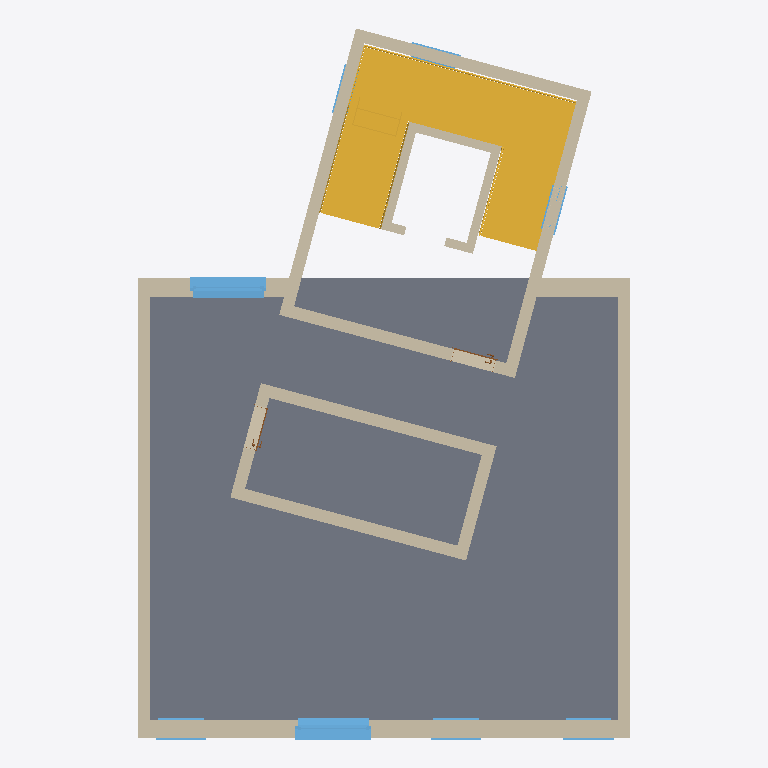
Plan cut of the same IFC building model at storey 'Ebene 3' (level 9.00 m, cut at 10.40 m), seen from above with north up, elements coloured by IFC class: 20 walls (beige), 8 windows (light blue), 2 stairs (yellow), 2 doors (brown), 1 slab (grey). Cut surfaces are drawn darker.
Extent 9.8 m × 14.1 m × 21.2 m (x, y, z). Storeys (8): Ebene -1 at -3.00 m; Ebene 0 at 0.00 m; Ebene 1 at 3.00 m; Ebene 2 at 6.00 m; Ebene 3 at 9.00 m; Ebene 4 at 12.00 m; Ebene 5 at 15.00 m; Ebene 6 at 18.00 m. Elements (114): 46 IfcWallStandardCase, 28 IfcWindow, 16 IfcDoor, 10 IfcCurtainWall, 10 IfcSlab, 4 IfcStair.

HEADER;
FILE_DESCRIPTION((''),'2;1');
FILE_NAME('','2019-07-19T12:19:04',(''),(''),'','BIMserver','');
FILE_SCHEMA(('IFC2X3'));
ENDSEC;
DATA;
#20649=IFCPROJECT('3EUP20Kqf4$8LTw9qdcXDZ',#9,'01212',$,$,'','Projekt  Status',(#518,#20650),#7385);
#31357=IFCSITE('3EUP20Kqf4$8LTw9qdcXDX',#9,'Standard',$,'',#34317,$,$,.ELEMENT.,$,$,$,$,$);
#15200=IFCBUILDING('3EUP20Kqf4$8LTw9qdcXDY',#9,$,$,$,#10095,$,$,.ELEMENT.,$,$,$);
#14230=IFCBUILDINGSTOREY('3EUP20Kqf4$8LTw9tOPX24',#9,'Ebene 2',$,$,#3287,$,$,.ELEMENT.,5.999999999999999);
#14231=IFCBUILDINGSTOREY('3EUP20Kqf4$8LTw9tOONJx',#9,'Ebene -1',$,$,#4989,$,$,.ELEMENT.,-3.000000000000001);
#8950=IFCBUILDINGSTOREY('3EUP20Kqf4$8LTw9tOOMD0',#9,'Ebene 6',$,$,#22908,$,$,.ELEMENT.,18.0);
#9955=IFCBUILDINGSTOREY('3EUP20Kqf4$8LTw9tOOSk1',#9,'Ebene 5',$,$,#3146,$,$,.ELEMENT.,15.0);
#14232=IFCBUILDINGSTOREY('3EUP20Kqf4$8LTw9tOOSbZ',#9,'Ebene 3',$,$,#19945,$,$,.ELEMENT.,9.0);
#10760=IFCBUILDINGSTOREY('3EUP20Kqf4$8LTw9tOPOnH',#9,'Ebene 0',$,$,#8937,$,$,.ELEMENT.,0.0);
#11468=IFCBUILDINGSTOREY('3EUP20Kqf4$8LTw9tOOSfh',#9,'Ebene 4',$,$,#5657,$,$,.ELEMENT.,12.0);
#14229=IFCBUILDINGSTOREY('3EUP20Kqf4$8LTw9tOPOyH',#9,'Ebene 1',$,$,#3172,$,$,.ELEMENT.,3.0);
#1045=IFCSLAB('2bPXSRtDjBGQwY3z0iry7d',#9,'Geschossdecke:STB 20.0:295716',$,'Geschossdecke:STB 20.0',#15459,#15460,'295716',.FLOOR.);
#14408=IFCSTAIR('28CV0WoTr2QhvyjQ8hNTj$',#9,'Treppe:Stahlwangentreppe - MPK:327452',$,'Treppe:Stahlwangentreppe - MPK',#31295,$,'327452',.HALF_TURN_STAIR.);
#3203=IFCWALLSTANDARDCASE('2bPXSRtDjBGQwY3z0iry0K',#9,'Basiswand:MW 36.5:295639',$,'Basiswand:MW 36.5:3910',#8438,#19300,'295639');
#14405=IFCSTAIR('1pMzTmih1CYBeM9CDze5sB',#9,'Treppe:Stahlwangentreppe - MPK:327452',$,'Treppe:Stahlwangentreppe - MPK',#7276,$,'327452',.HALF_TURN_STAIR.);
#208=IFCWALLSTANDARDCASE('2bPXSRtDjBGQwY3z0iry3$',#9,'Basiswand:MW 24.0:295484',$,'Basiswand:MW 24.0:3897',#23952,#23953,'295484');
#295=IFCWALLSTANDARDCASE('2bPXSRtDjBGQwY3z0iryCf',#9,'Basiswand:MW 24.0:295402',$,'Basiswand:MW 24.0:3897',#14877,#33544,'295402');
#6757=IFCWALLSTANDARDCASE('0uRDMK9g9EOfmagAjdsfF2',#9,'Basiswand:MW 24.0:307407',$,'Basiswand:MW 24.0:3897',#15723,#15724,'307407');
#13244=IFCWALLSTANDARDCASE('0yBWF5$mfBSh2p3vN1fg7O',#9,'Basiswand:MW 24.0:310116',$,'Basiswand:MW 24.0:3897',#19156,#33940,'310116');
#3080=IFCWALLSTANDARDCASE('0uRDMK9g9EOfmagAjdsf8w',#9,'Basiswand:MW 24.0:307511',$,'Basiswand:MW 24.0:3897',#3081,#3082,'307511');
#977=IFCWALLSTANDARDCASE('0uRDMK9g9EOfmagAjdsfUZ',#9,'Basiswand:MW 24.0:308398',$,'Basiswand:MW 24.0:3897',#9993,#30392,'308398');
#17280=IFCWALLSTANDARDCASE('0yBWF5$mfBSh2p3vN1fg5a',#9,'Basiswand:MW 24.0:310232',$,'Basiswand:MW 24.0:3897',#14894,#28438,'310232');
#5281=IFCWALLSTANDARDCASE('0uRDMK9g9EOfmagAjdsfA1',#9,'Basiswand:MW 24.0:307596',$,'Basiswand:MW 24.0:3897',#2559,#10608,'307596');
#8617=IFCWALLSTANDARDCASE('2bPXSRtDjBGQwY3z0iry1A',#9,'Basiswand:MW 36.5:295561',$,'Basiswand:MW 36.5:3910',#7336,#26989,'295561');
#1057=IFCWINDOW('2g2Jvy$2HC7xPiMLKO9LA3',#9,'Fenster 1-flg - mit Anschlag:1.01 x 1.01 2 No.2:1.01 x 1.01 2 No.2:320121',$,'1.01 x 1.01 2 No.2',#7322,#7323,'320121',1.509999999999995,1.500000000000002);
#1053=IFCWINDOW('1THW$M9hT0a8xFh4wR3FFZ',#9,'Fenster 1-flg - mit Anschlag:1.01 x 1.01 2 No.2:1.01 x 1.01 2 No.2:322658',$,'1.01 x 1.01 2 No.2',#3224,#3225,'322658',1.509999999999995,1.500000000000002);
#296=IFCWALLSTANDARDCASE('0uRDMK9g9EOfmagAjdsfPY',#9,'Basiswand:MW 36.5:308591',$,'Basiswand:MW 36.5:3910',#33097,#28517,'308591');
#5901=IFCWALLSTANDARDCASE('0yBWF5$mfBSh2p3vN1fg6W',#9,'Basiswand:MW 24.0:310044',$,'Basiswand:MW 24.0:3897',#21081,#35121,'310044');
#17278=IFCWALLSTANDARDCASE('0yBWF5$mfBSh2p3vN1fg4s',#9,'Basiswand:MW 24.0:310154',$,'Basiswand:MW 24.0:3897',#34069,#34490,'310154');
#2582=IFCWALLSTANDARDCASE('243ojlZ857KvEP4B01dkoM',#9,'Basiswand:MW 17.5:312064',$,'Basiswand:MW 17.5:3904',#28451,#19251,'312064');
#5086=IFCWALLSTANDARDCASE('243ojlZ857KvEP4B01dkpY',#9,'Basiswand:MW 17.5:312180',$,'Basiswand:MW 17.5:3904',#30145,#847,'312180');
#5282=IFCWALLSTANDARDCASE('0uRDMK9g9EOfmagAjdsfVl',#9,'Basiswand:MW 24.0:308450',$,'Basiswand:MW 24.0:3897',#20266,#20267,'308450');
#2499=IFCWALLSTANDARDCASE('243ojlZ857KvEP4B01dkmb',#9,'Basiswand:MW 17.5:312243',$,'Basiswand:MW 17.5:3904',#33494,#33495,'312243');
#4929=IFCWALLSTANDARDCASE('243ojlZ857KvEP4B01dkjX',#9,'Basiswand:MW 17.5:312567',$,'Basiswand:MW 17.5:3904',#23965,#196,'312567');
#5778=IFCWALLSTANDARDCASE('0uRDMK9g9EOfmagAjdsf2$',#9,'Basiswand:MW 24.0:308146',$,'Basiswand:MW 24.0:3897',#17797,#4619,'308146');
#10556=IFCWINDOW('2g2Jvy$2HC7xPiMLKO9LXL',#9,'Fenster 1-flg - mit Anschlag:1.01 x 1.01:1.01 x 1.01:321711',$,'1.01 x 1.01',#10557,#10558,'321711',1.009999999999997,1.000000000000002);
#3322=IFCWINDOW('2g2Jvy$2HC7xPiMLKO9LSS',#9,'Fenster 1-flg - mit Anschlag:1.01 x 1.01:1.01 x 1.01:321510',$,'1.01 x 1.01',#28485,#21508,'321510',1.009999999999997,1.000000000000002);
#16318=IFCWINDOW('2g2Jvy$2HC7xPiMLKO9LV6',#9,'Fenster 1-flg - mit Anschlag:1.01 x 1.01:1.01 x 1.01:321340',$,'1.01 x 1.01',#10590,#24046,'321340',1.009999999999997,1.000000000000002);
#114=IFCWINDOW('1THW$M9hT0a8xFh4wR3EtE',#9,'Fenster 1-flg - mit Anschlag:1.01 x 1.01:1.01 x 1.01:324175',$,'1.01 x 1.01',#13550,#10677,'324175',1.009999999999997,1.000000000000002);
#6688=IFCWALLSTANDARDCASE('243ojlZ857KvEP4B01dkpM',#9,'Basiswand:MW 17.5:312128',$,'Basiswand:MW 17.5:3904',#4988,#36496,'312128');
#7464=IFCWINDOW('1THW$M9hT0a8xFh4wR3EwJ',#9,'Fenster 1-flg - mit Anschlag:1.01 x 1.01:1.01 x 1.01:323858',$,'1.01 x 1.01',#16188,#16223,'323858',1.009999999999997,1.000000000000002);
#10956=IFCDOOR('0yBWF5$mfBSh2p3vN1fgr2',#9,'Drehflügel 1-flg - Stahlzarge:88.5 x 2.26:88.5 x 2.26:309246',$,'88.5 x 2.26',#13481,#22175,'309246',2.359999999999984,0.885);
#16317=IFCWINDOW('1THW$M9hT0a8xFh4wR3F8L',#9,'Fenster 1-flg - mit Anschlag:1.01 x 1.01:1.01 x 1.01:322964',$,'1.01 x 1.01',#21485,#34466,'322964',1.009999999999997,1.000000000000002);
#15031=IFCDOOR('3W0RKNwHL7IxzqpEMOtLlF',#9,'Drehflügel 1-flg - Stahlzarge:88.5 x 2.26:88.5 x 2.26:315681',$,'88.5 x 2.26',#26476,#16313,'315681',2.359999999999984,0.8850000000000002);
ENDSEC;